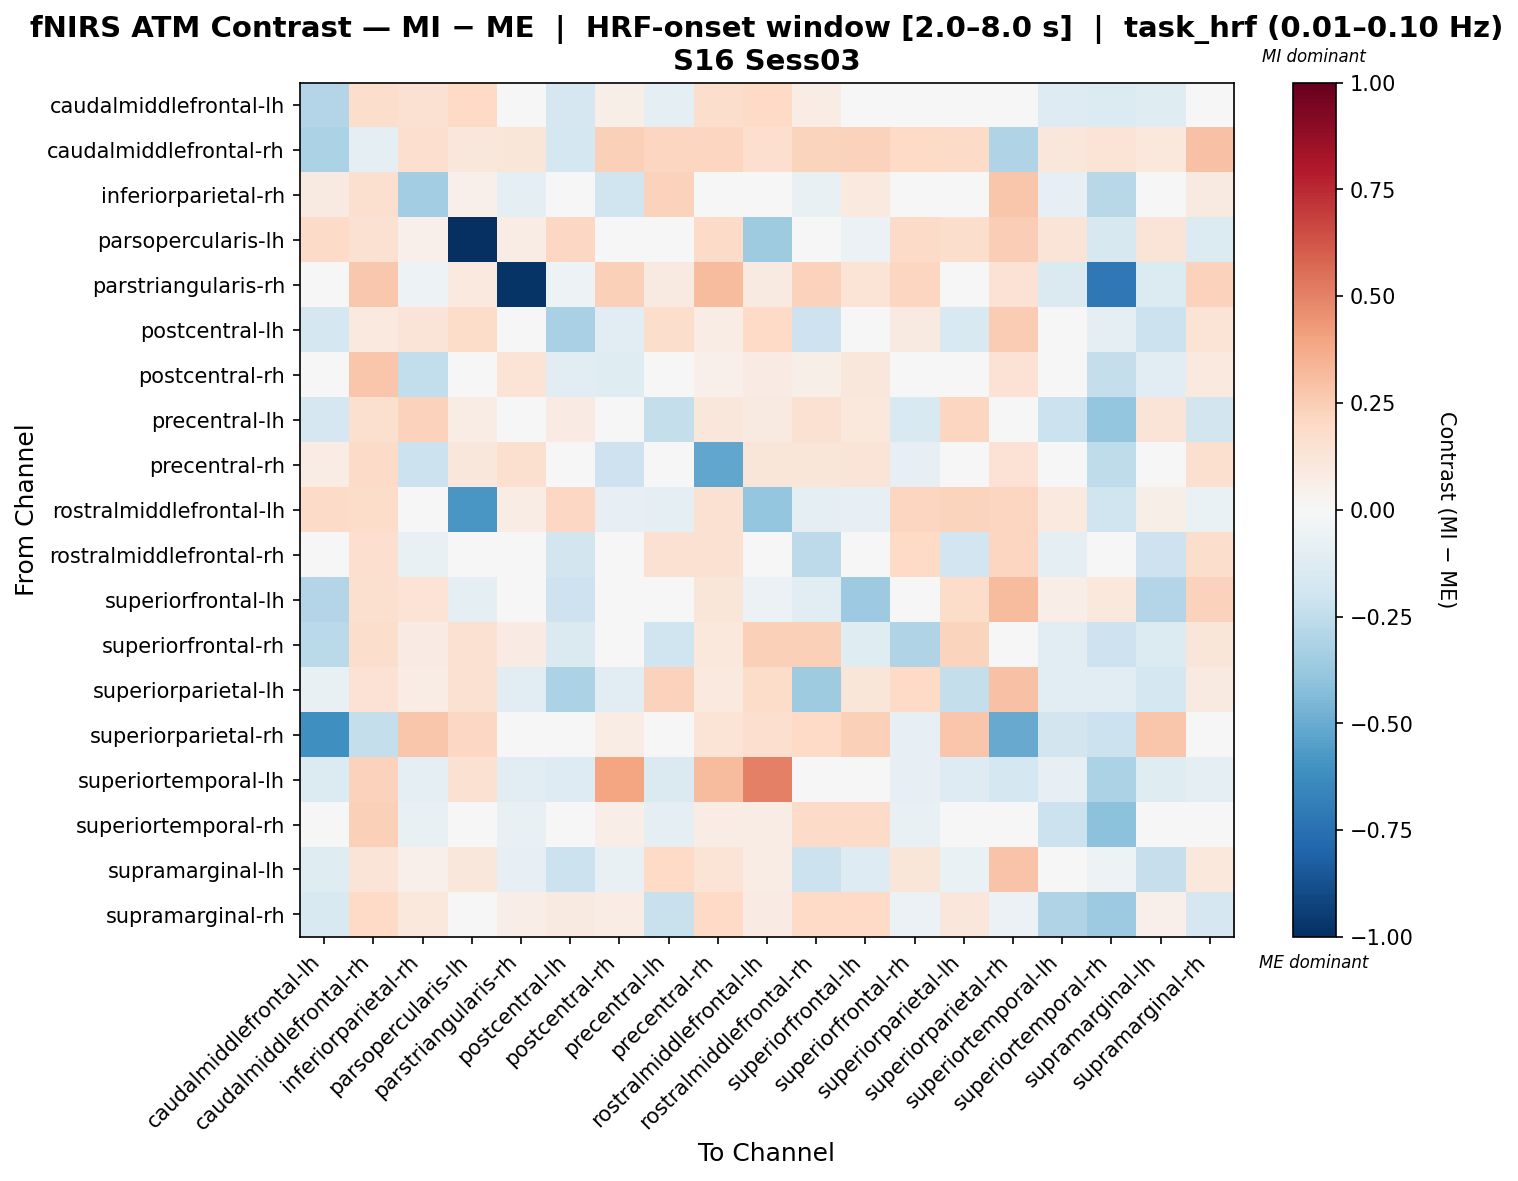

The file beside this chart, header and first rows:
, caudalmiddlefrontal-lh, caudalmiddlefrontal-rh, inferiorparietal-rh, parsopercularis-lh, parstriangularis-rh, postcentral-lh, postcentral-rh, precentral-lh, precentral-rh, rostralmiddlefrontal-lh, rostralmiddlefrontal-rh, superiorfrontal-lh, superiorfrontal-rh, superiorparietal-lh, superiorparietal-rh, superiortemporal-lh, superiortemporal-rh, supramarginal-lh, supramarginal-rh
caudalmiddlefrontal-lh, -0.2926, 0.1782, 0.151, 0.2028, 0.02633, -0.1704, 0.0565, -0.09107, 0.1787, 0.1965, 0.07317, -0.04374, -0.04099, 0.02826, -0.04284, -0.1275, -0.1403, -0.1231, -0.01894
caudalmiddlefrontal-rh, -0.3146, -0.09482, 0.1689, 0.1146, 0.1198, -0.1794, 0.2415, 0.2127, 0.2175, 0.1684, 0.2261, 0.2281, 0.1979, 0.1938, -0.2996, 0.1101, 0.1337, 0.1055, 0.2944
inferiorparietal-rh, 0.08841, 0.1566, -0.3488, 0.0535, -0.09874, 0.02932, -0.1959, 0.2327, -0.02172, 0.02653, -0.07228, 0.0994, 0.02412, 0.04846, 0.2762, -0.08388, -0.2757, -0.02961, 0.0914
parsopercularis-lh, 0.1944, 0.1525, 0.05088, -1.0, 0.07037, 0.2051, -0.03366, 0.03178, 0.1883, -0.3518, -0.03349, -0.06003, 0.1889, 0.1785, 0.2497, 0.1327, -0.1598, 0.1305, -0.1348
parstriangularis-rh, 0.03372, 0.2671, -0.05065, 0.0954, -0.9815, -0.05315, 0.2398, 0.09285, 0.318, 0.08752, 0.2337, 0.1392, 0.2133, -0.01834, 0.146, -0.1416, -0.7135, -0.1405, 0.2325
postcentral-lh, -0.1756, 0.09944, 0.1271, 0.1849, -0.04782, -0.3246, -0.1112, 0.1773, 0.07561, 0.1994, -0.2046, 0.001413, 0.09265, -0.153, 0.2568, -0.03681, -0.08785, -0.2111, 0.1379
postcentral-rh, 0.005081, 0.2763, -0.2429, -0.03035, 0.1337, -0.1126, -0.1235, -0.03857, 0.05096, 0.07886, 0.05669, 0.1121, -0.01879, -0.04746, 0.1474, 0.005306, -0.238, -0.1126, 0.0983
precentral-lh, -0.1718, 0.1629, 0.2336, 0.07519, -0.01382, 0.08489, -0.02866, -0.2363, 0.1165, 0.08729, 0.1554, 0.1021, -0.1511, 0.2152, 0.01514, -0.2117, -0.3831, 0.1283, -0.1801
precentral-rh, 0.07614, 0.1912, -0.2124, 0.1119, 0.1587, -0.02467, -0.2108, 0.02016, -0.5234, 0.1184, 0.1226, 0.1318, -0.08201, 0.04417, 0.1459, -0.01533, -0.2573, 0.04172, 0.1633
rostralmiddlefrontal-lh, 0.188, 0.1808, -0.03405, -0.5795, 0.07433, 0.2102, -0.08575, -0.08629, 0.1522, -0.386, -0.09843, -0.08304, 0.2113, 0.2229, 0.2177, 0.09967, -0.2016, 0.06053, -0.06299
rostralmiddlefrontal-rh, -0.02431, 0.1666, -0.07033, -0.0004725, 0.03034, -0.1843, 0.00515, 0.1502, 0.1547, -0.007153, -0.2597, -0.03488, 0.1974, -0.1893, 0.2141, -0.09614, -0.01535, -0.2086, 0.172
superiorfrontal-lh, -0.2938, 0.1616, 0.1355, -0.0872, 0.01263, -0.2049, 0.03625, 0.02788, 0.1221, -0.05906, -0.113, -0.3655, 0.0221, 0.1861, 0.3133, 0.06749, 0.1054, -0.2961, 0.229
superiorfrontal-rh, -0.2725, 0.1773, 0.08551, 0.1549, 0.08552, -0.1456, 0.03951, -0.2019, 0.1035, 0.2346, 0.2352, -0.122, -0.304, 0.2241, 0.03989, -0.1048, -0.2091, -0.1401, 0.1198
superiorparietal-lh, -0.07545, 0.1481, 0.07262, 0.1511, -0.1133, -0.3157, -0.1027, 0.2321, 0.09829, 0.1831, -0.3537, 0.1216, 0.2017, -0.2407, 0.2967, -0.112, -0.1054, -0.1771, 0.0907
superiorparietal-rh, -0.6138, -0.2377, 0.2793, 0.2069, 0.01861, -0.04131, 0.07052, 0.03513, 0.1359, 0.1688, 0.1959, 0.238, -0.08357, 0.2793, -0.5022, -0.1872, -0.2116, 0.2765, -0.02729
superiortemporal-lh, -0.1389, 0.2342, -0.1009, 0.1509, -0.1167, -0.1275, 0.3926, -0.1445, 0.314, 0.5049, -0.005263, 0.04115, -0.08443, -0.1275, -0.1789, -0.08128, -0.317, -0.1185, -0.09634
superiortemporal-rh, 0.0144, 0.2403, -0.0709, -0.02337, -0.07333, 0.03436, 0.06622, -0.09929, 0.07755, 0.07258, 0.1932, 0.1883, -0.07722, 0.0326, 0.03019, -0.2171, -0.4084, -0.01112, 0.031
supramarginal-lh, -0.1189, 0.1269, 0.05387, 0.1141, -0.08286, -0.2138, -0.07612, 0.1958, 0.1352, 0.07709, -0.2141, -0.1293, 0.1178, -0.06364, 0.2841, -0.02827, -0.05294, -0.2268, 0.1018
supramarginal-rh, -0.1538, 0.2021, 0.1044, -0.03891, 0.06866, 0.08609, 0.07153, -0.2261, 0.1985, 0.08456, 0.1985, 0.1972, -0.0604, 0.1111, -0.06186, -0.3019, -0.3625, 0.05459, -0.1717
